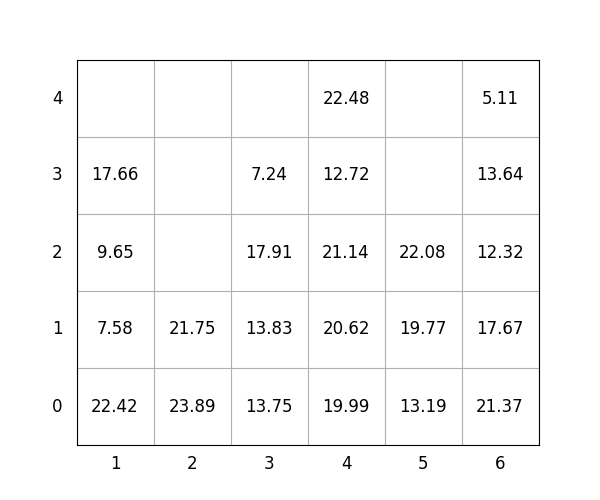

The data file committed next to this chart (first rows):
idx, loc_x, loc_y, loc_z, weight, group, score, seq, reloc, size(ft)
1, 5, 0, 0, 13.19, 2, 213.2, 0, 0, 20
2, 2, 0, 0, 23.89, 3, 323.9, 0, 1.0, 20
3, 4, 0, 0, 19.99, 2, 220, 0, 0, 20
4, 1, 0, 0, 22.42, 1, 122.4, 0, 0, 20
5, 6, 0, 0, 21.37, 1, 121.4, 0, 1.0, 20
6, 4, 0, 1, 20.62, 2, 220.6, 0, 0, 20
7, 1, 0, 1, 7.58, 2, 207.6, 0, 0, 20
8, 6, 0, 1, 17.67, 1, 117.7, 1, 1.0, 20
9, 6, 0, 2, 12.32, 1, 112.3, 2, 1.0, 20
10, 5, 0, 1, 19.77, 2, 219.8, 3, 0, 20
11, 4, 0, 2, 21.14, 2, 221.1, 4, 0, 20
12, 3, 0, 0, 13.75, 0, 13.75, 5, 0, 20
13, 2, 0, 1, 21.75, 3, 321.8, 6, 1.0, 20
14, 6, 0, 3, 13.64, 1, 113.6, 7, 1.0, 20
15, 1, 0, 2, 9.65, 2, 209.7, 8, 0, 20
16, 1, 0, 3, 17.66, 2, 217.7, 9, 0, 20
17, 4, 0, 3, 12.72, 3, 312.7, 10, 0, 20
18, 3, 0, 1, 13.83, 0, 13.83, 11, 0, 20
19, 3, 0, 2, 17.91, 0, 17.91, 12, 0, 20
20, 3, 0, 3, 7.24, 1, 107.2, 13, 0, 20
21, 4, 0, 4, 22.48, 3, 322.5, 14, 0, 20
22, 6, 0, 4, 5.11, 3, 305.1, 15, 1.0, 20
23, 5, 0, 2, 22.08, 2, 222.1, 16, 0, 20
